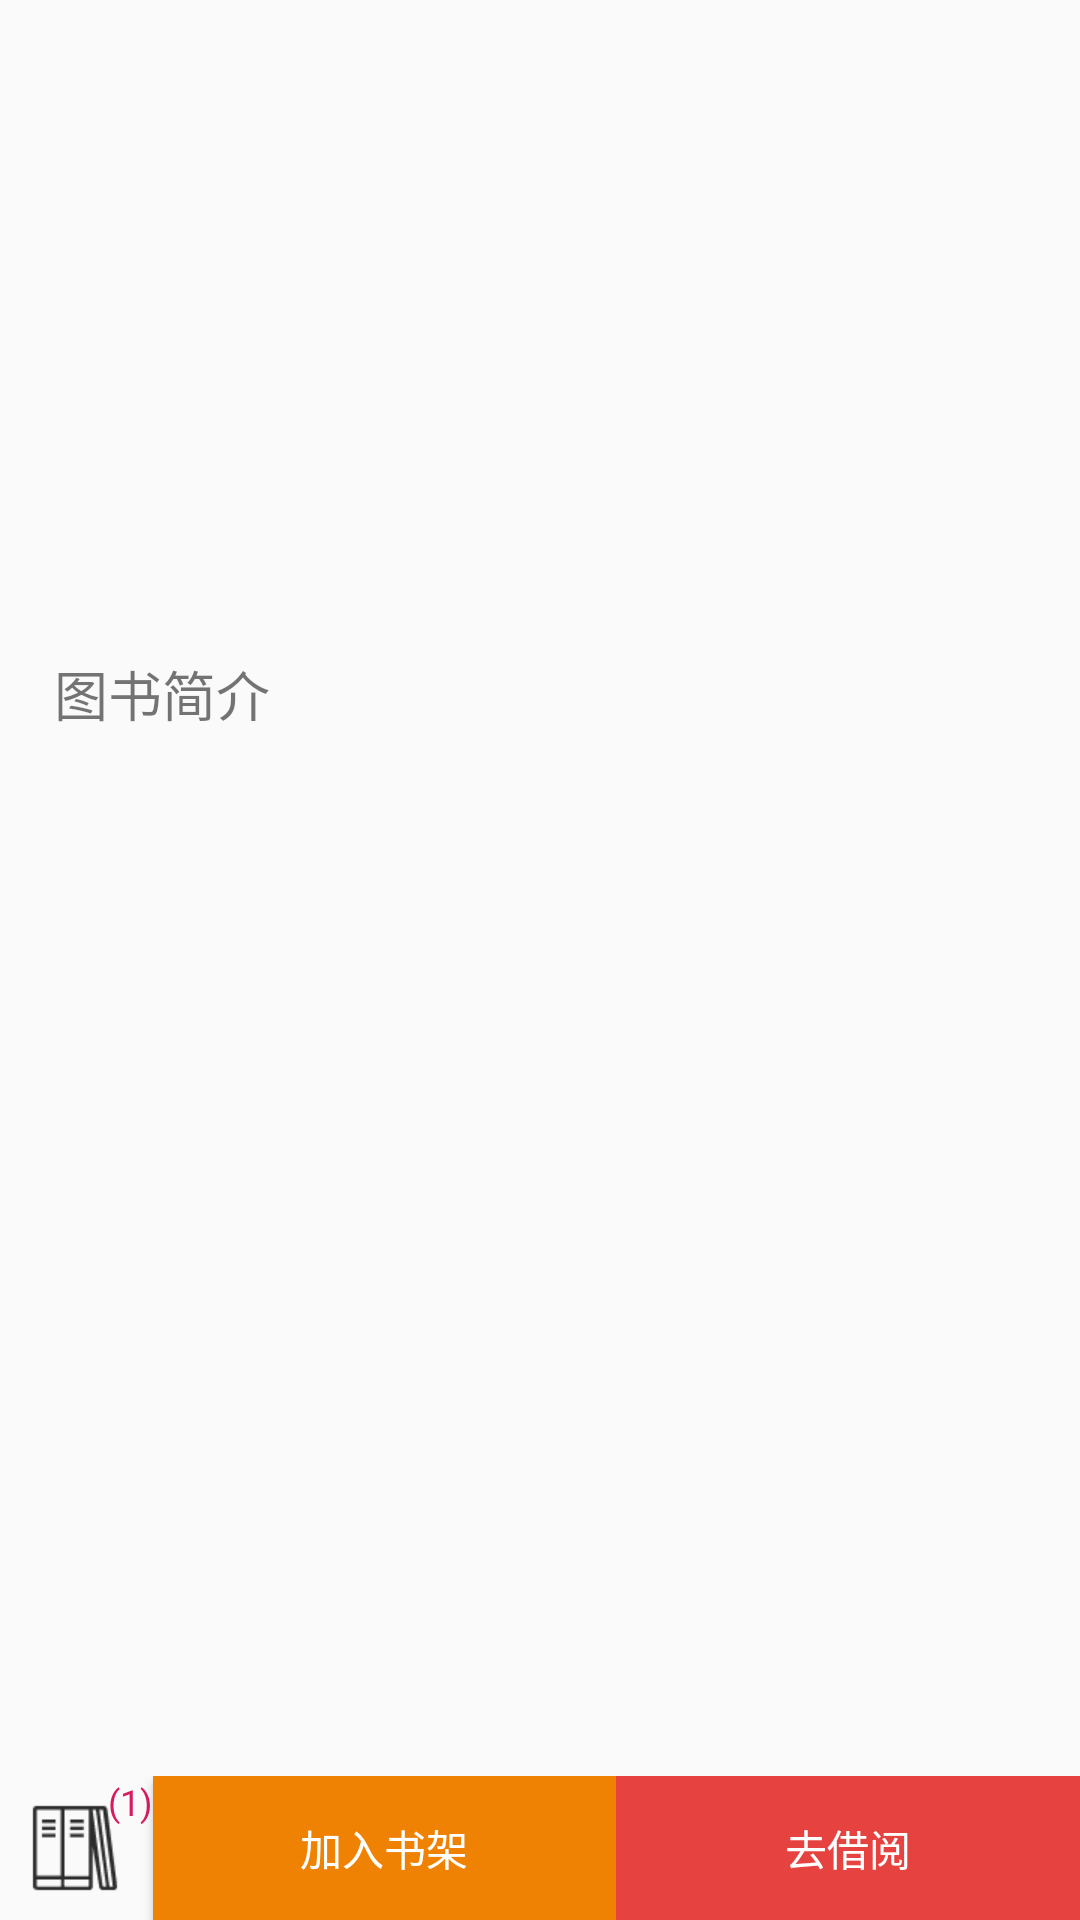

Write the Android layout XML for this screen, with the resource values it uses.
<!-- AndroidManifest.xml: application theme AppTheme -->
<!-- res/layout/content_detail.xml -->
<?xml version="1.0" encoding="utf-8"?>
<LinearLayout xmlns:android="http://schemas.android.com/apk/res/android"
    xmlns:app="http://schemas.android.com/apk/res-auto"
    xmlns:tools="http://schemas.android.com/tools"
    android:layout_width="match_parent"
    android:layout_height="match_parent"
    app:layout_behavior="@string/appbar_scrolling_view_behavior"
    tools:context=".ui.book.DetailActivity"
    android:orientation="vertical"
    tools:showIn="@layout/activity_detail">

    <LinearLayout
        android:layout_width="match_parent"
        android:layout_height="wrap_content"
        android:orientation="vertical"
        android:padding="8dp"
        android:layout_weight="1">

        <LinearLayout
            android:layout_width="match_parent"
            android:layout_height="wrap_content"
            android:orientation="horizontal">

            <ImageView
                android:id="@+id/pic"
                android:layout_width="140dp"
                android:layout_height="200dp"></ImageView>

            <LinearLayout
                android:layout_width="wrap_content"
                android:layout_height="wrap_content"
                android:orientation="vertical">

                <TextView
                    android:id="@+id/name"
                    style="@style/title"
                    android:layout_width="match_parent"
                    android:layout_height="wrap_content"></TextView>

                <TextView
                    android:id="@+id/author"
                    style="@style/author"
                    android:paddingLeft="10dp"
                    android:layout_width="match_parent"
                    android:layout_height="wrap_content"
                    ></TextView>

                <TextView
                    android:id="@+id/stock"
                    style="@style/stock"
                    android:paddingLeft="10dp"
                    android:layout_width="match_parent"
                    android:layout_height="wrap_content"
                    ></TextView>

            </LinearLayout>
        </LinearLayout>
        <TextView
            style="@style/title"
            android:text="图书简介"
            android:layout_width="match_parent"
            android:layout_height="wrap_content"></TextView>

        <TextView
            android:id="@+id/describe"
            android:layout_width="match_parent"
            android:layout_height="wrap_content"></TextView>

    </LinearLayout>

    <LinearLayout
        android:layout_width="match_parent"
        android:orientation="horizontal"
        android:layout_height="wrap_content">
        <RelativeLayout
            android:layout_width="wrap_content"
            android:gravity="center_vertical"
            android:layout_height="match_parent">

            <ImageView android:layout_width="50dp"
                android:id="@+id/cart"
                android:layout_height="wrap_content"
                android:layout_gravity="center_vertical"
                android:src="@mipmap/bookshelf">
            </ImageView>

            <TextView
                android:layout_marginTop="-8dp"
                android:layout_marginLeft="36dp"
                android:textColor="@color/colorAccent"
                android:text="(1)"
                android:textSize="12sp"
                android:layout_width="wrap_content"
                android:layout_height="wrap_content"></TextView>
        </RelativeLayout>

        <Button
            android:id="@+id/addCart"
            android:layout_width="wrap_content"
            android:layout_height="wrap_content"
            android:layout_gravity="right"
            android:layout_weight="1"
            android:background="#ef8203"
            android:textColor="#fff"
            android:text="加入书架"
            ></Button>

        <Button
            android:id="@+id/buy"
            android:background="#e64340"
            android:textColor="#fff"
            android:layout_width="wrap_content"
            android:layout_height="wrap_content"
            android:layout_weight="1"
            android:layout_gravity="right"
            android:text="去借阅"
            ></Button>

    </LinearLayout>

</LinearLayout>
<!-- res/layout/activity_detail.xml (included above) -->
<?xml version="1.0" encoding="utf-8"?>
<androidx.coordinatorlayout.widget.CoordinatorLayout xmlns:android="http://schemas.android.com/apk/res/android"
    xmlns:app="http://schemas.android.com/apk/res-auto"
    xmlns:tools="http://schemas.android.com/tools"
    android:layout_width="match_parent"
    android:layout_height="match_parent"
    tools:context=".ui.book.DetailActivity">

    <com.google.android.material.appbar.AppBarLayout
        android:layout_width="match_parent"
        android:layout_height="wrap_content"
        android:theme="@style/AppTheme.AppBarOverlay">

        <androidx.appcompat.widget.Toolbar
            android:id="@+id/toolbar"
            android:layout_width="match_parent"
            android:layout_height="?attr/actionBarSize"
            android:background="?attr/colorPrimary"
            app:navigationIcon="@mipmap/arrow_back"
            app:popupTheme="@style/AppTheme.PopupOverlay" />

    </com.google.android.material.appbar.AppBarLayout>

    <include layout="@layout/content_detail" />


</androidx.coordinatorlayout.widget.CoordinatorLayout>
<!-- resources referenced by this layout -->
<resources>
  <color name="colorAccent">#D81B60</color>
  <!-- mipmap arrow_back: png bitmap (mipmap-xhdpi, 854 bytes) -->
  <!-- mipmap bookshelf: png bitmap (mipmap-xhdpi, 1441 bytes) -->
  <style name="AppTheme.AppBarOverlay" parent="ThemeOverlay.AppCompat.Dark.ActionBar" />
  <style name="AppTheme.PopupOverlay" parent="ThemeOverlay.AppCompat.Light" />
  <style name="author">
          <item name="android:textSize">14sp</item>
          <item name="android:layout_marginBottom">4dp</item>
          <item name="android:layout_marginLeft">4dp</item>
          <item name="android:layout_marginRight">4dp</item>
      </style>
  <style name="stock">
          <item name="android:textSize">14sp</item>
          <item name="android:layout_marginBottom">4dp</item>
          <item name="android:layout_marginLeft">4dp</item>
          <item name="android:layout_marginRight">4dp</item>
      </style>
  <style name="title">
          <item name="android:textSize">18sp</item>
          <item name="android:padding">10dp</item>
      </style>
  <style name="AppTheme" parent="Theme.AppCompat.Light.DarkActionBar">
          
          <item name="colorPrimary">@color/colorPrimary</item>
          <item name="colorPrimaryDark">@color/colorPrimaryDark</item>
          <item name="colorAccent">@color/colorAccent</item>
      </style>
  <color name="colorPrimary">#008577</color>
  <color name="colorPrimaryDark">#00574B</color>
</resources>
